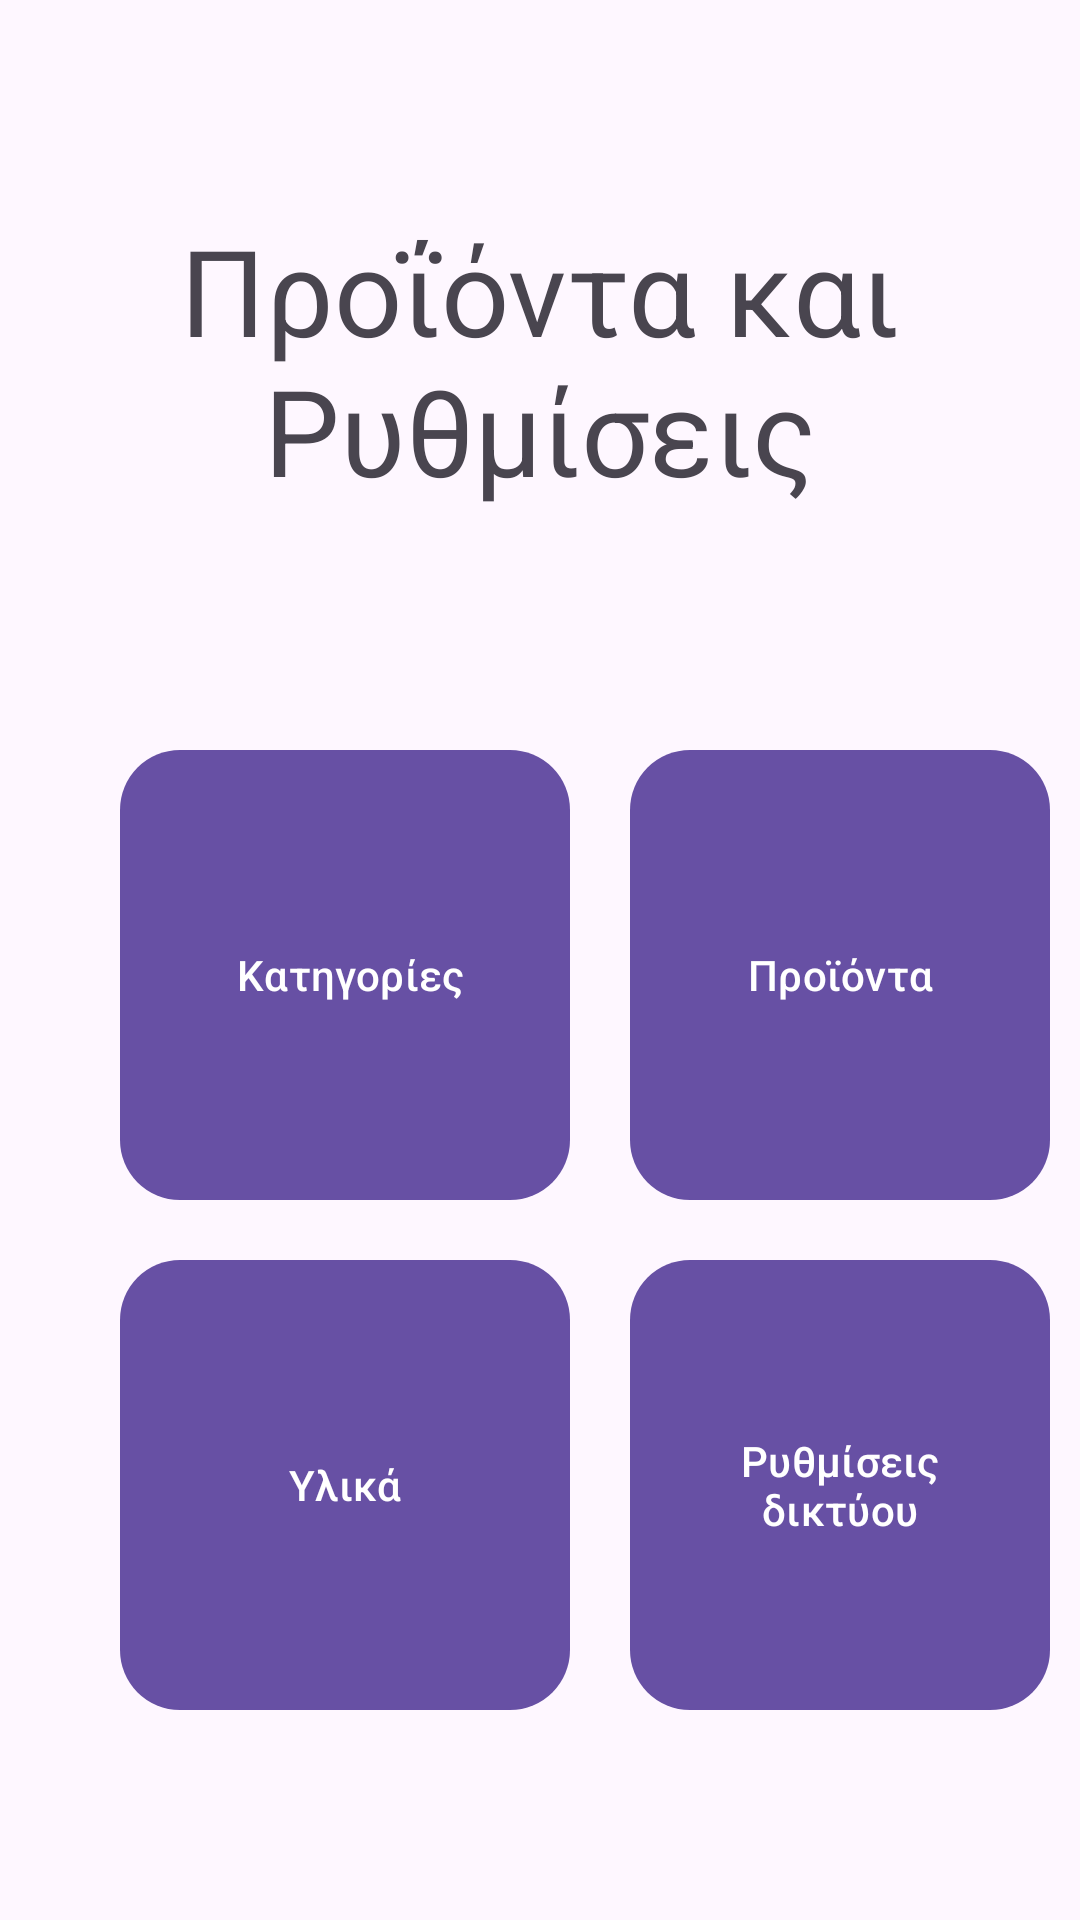

The Android layout XML behind this screen, and the referenced resources:
<!-- AndroidManifest.xml: application theme Theme.Ravaisi -->
<!-- res/layout/activity_setup.xml -->
<?xml version="1.0" encoding="utf-8"?>
<RelativeLayout xmlns:android="http://schemas.android.com/apk/res/android"
    xmlns:app="http://schemas.android.com/apk/res-auto"
    xmlns:tools="http://schemas.android.com/tools"
    android:layout_width="match_parent"
    android:layout_height="match_parent"
    tools:context=".MainActivity">

    <TextView
        android:layout_width="match_parent"
        android:layout_height="wrap_content"
        android:text="Προΐόντα και Ρυθμίσεις"
        android:textSize="40dp"
        android:layout_marginTop="70dp"
        android:gravity="center_horizontal"
        android:id="@+id/ravaisi"
        app:layout_constraintBottom_toBottomOf="parent"
        app:layout_constraintEnd_toEndOf="parent"
        app:layout_constraintStart_toStartOf="parent"
        app:layout_constraintTop_toTopOf="parent" />

    <RelativeLayout
        android:layout_width="wrap_content"
        android:layout_height="wrap_content"
        android:layout_below="@id/ravaisi"
        android:layout_marginTop="70dp"
        android:layout_marginLeft="30dp">

    <com.google.android.material.button.MaterialButton
        android:id="@+id/categoryBtn"
        android:layout_width="150dp"
        android:layout_height="150dp"
        android:layout_marginStart="10dp"
        android:layout_marginTop="10dp"
        android:layout_marginEnd="10dp"
        android:layout_marginBottom="10dp"
        android:background="@drawable/custom_button"
        android:text=" Κατηγορίες"
        android:textColor="@color/white" />

        <com.google.android.material.button.MaterialButton
            android:id="@+id/productBtn"
            android:layout_width="150dp"
            android:layout_height="150dp"
            android:layout_marginStart="10dp"
            android:layout_marginTop="10dp"
            android:layout_marginEnd="10dp"
            android:layout_marginBottom="10dp"
            android:layout_toRightOf="@id/categoryBtn"
            android:background="@drawable/custom_button"
            android:backgroundTint="@null"
            android:text="Προϊόντα"
            android:textColor="@color/white" />

        <com.google.android.material.button.MaterialButton
            android:id="@+id/addToppings"
            android:layout_width="150dp"
            android:layout_height="150dp"
            android:layout_below="@id/productBtn"
            android:layout_marginStart="10dp"
            android:layout_marginTop="10dp"
            android:layout_marginEnd="10dp"
            android:layout_marginBottom="10dp"
            android:background="@drawable/custom_button"
            android:text="Υλικά"
            android:textColor="@color/white" />

        <com.google.android.material.button.MaterialButton
            android:id="@+id/settingsBtn"
            android:layout_width="150dp"
            android:layout_height="150dp"
            android:layout_below="@id/productBtn"
            android:layout_marginStart="10dp"
            android:layout_marginTop="10dp"
            android:layout_marginEnd="10dp"
            android:layout_marginBottom="10dp"
            android:layout_toRightOf="@id/addToppings"
            android:background="@drawable/custom_button"
            android:text="Ρυθμίσεις δικτύου"
            android:textColor="@color/white" />

</RelativeLayout>
</RelativeLayout>
<!-- resources referenced by this layout -->
<resources>
  <!-- drawable custom_button (drawable) -->
  <?xml version="1.0" encoding="utf-8"?>
  <shape xmlns:android="http://schemas.android.com/apk/res/android">
      <gradiend
          android:startColor="#E89C2C"
                android:endColor="#F8980C"
                android:type="linear"
          />
      <corners android:radius="20dp"></corners>
  </shape>
  <style name="Theme.Ravaisi" parent="Base.Theme.Ravaisi" />
  <style name="Base.Theme.Ravaisi" parent="Theme.Material3.DayNight.NoActionBar">
          
          
      </style>
  <!-- not gathered from this repository: default colours our renderer supplied (Android Studio template values) -->
  <color name="white">#FFFFFFFF</color>
</resources>
